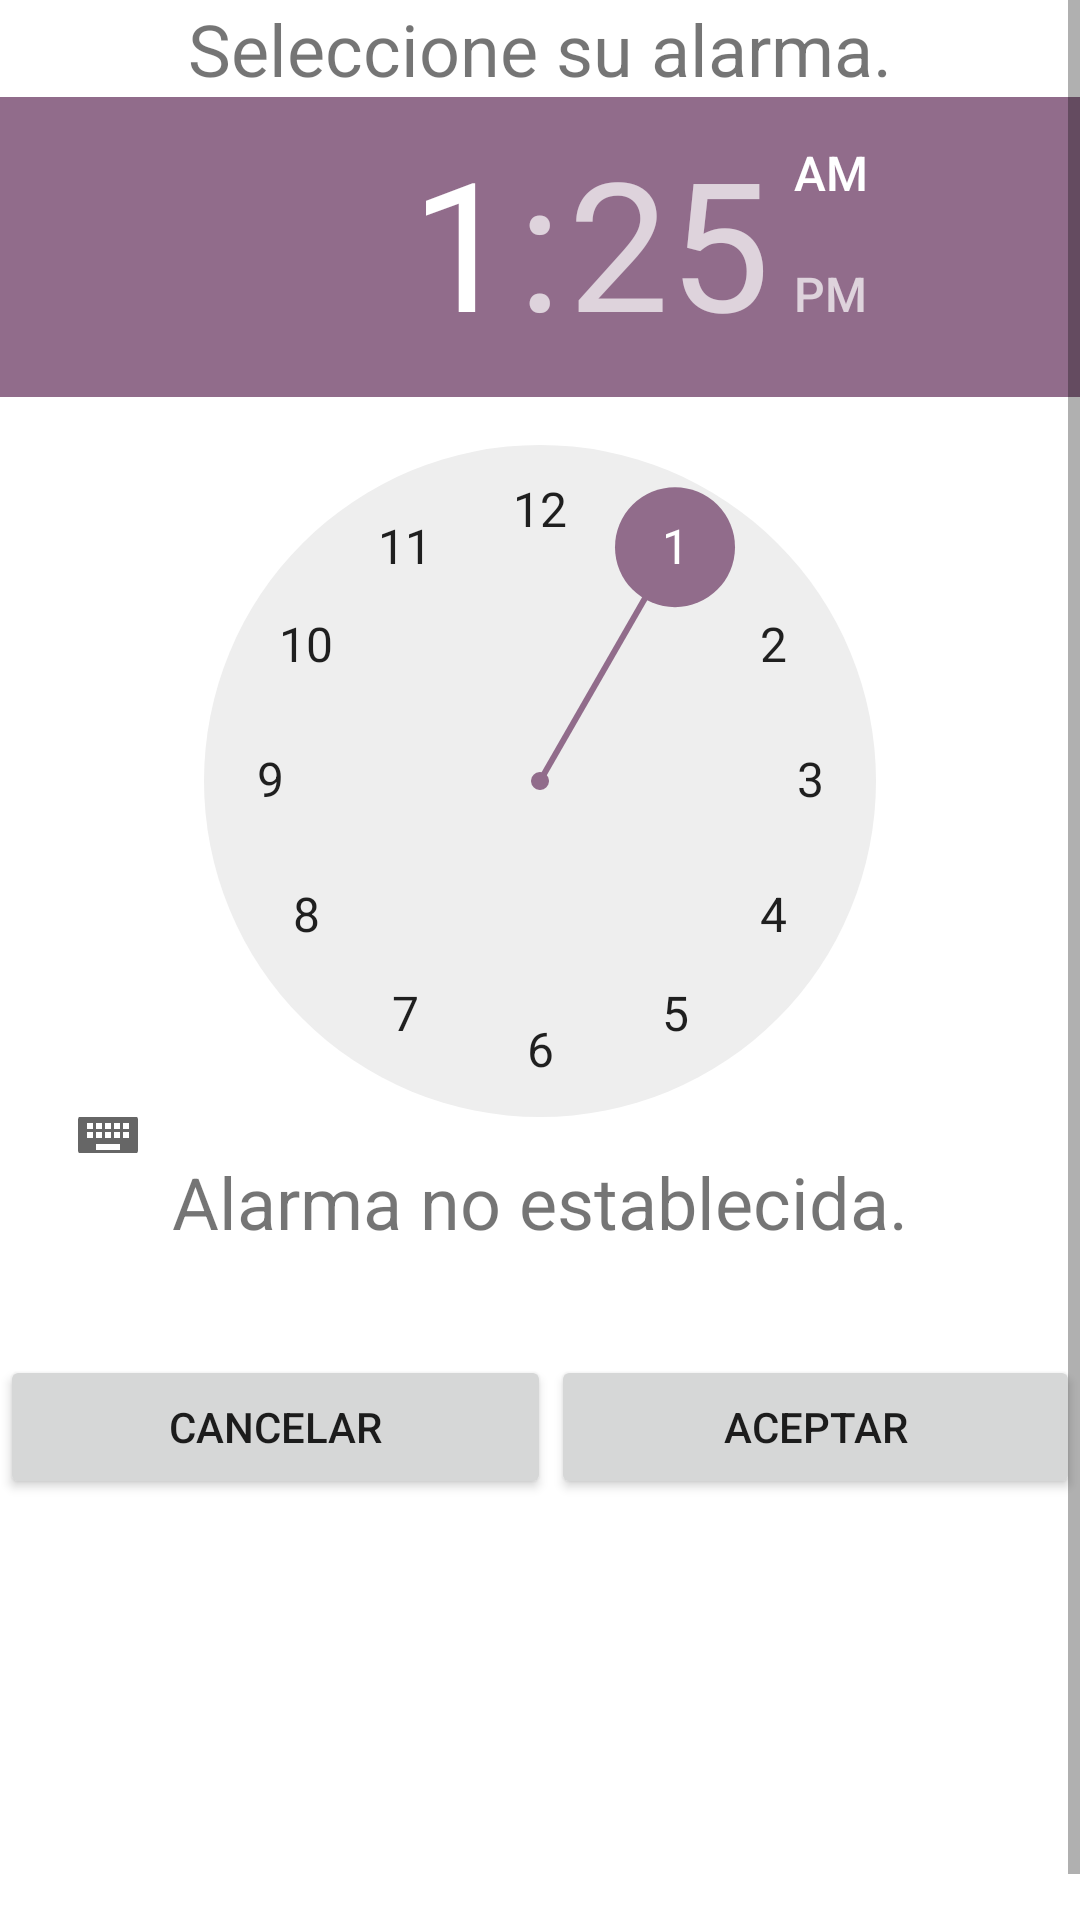

Write the Android layout XML for this screen, with the resource values it uses.
<!-- AndroidManifest.xml: application theme Theme.HelloWorld -->
<!-- res/layout/modificacion_alarma.xml -->
<?xml version="1.0" encoding="utf-8"?>
<androidx.constraintlayout.widget.ConstraintLayout xmlns:android="http://schemas.android.com/apk/res/android"
    xmlns:tools="http://schemas.android.com/tools"
    android:layout_width="match_parent"
    android:layout_height="match_parent" >

    <ScrollView
        android:layout_width="match_parent"
        android:layout_height="match_parent">

        <LinearLayout
            android:layout_width="match_parent"
            android:layout_height="match_parent"
            android:layout_weight="1"
            android:orientation="vertical">


            <TextView
                android:id="@+id/textView2"
                android:layout_width="match_parent"
                android:layout_height="wrap_content"
                android:gravity="center"
                android:text="Seleccione su alarma."
                android:textSize="24sp"
                tools:textColor="@android:color/holo_blue_dark" />

            <Space
                android:layout_width="match_parent"
                android:layout_height="wrap_content" />


            <TimePicker
                android:id="@+id/timePiker"
                android:layout_width="match_parent"
                android:layout_height="352dp" />

            <TextView
                android:id="@+id/avisoalarm"
                android:layout_width="match_parent"
                android:layout_height="wrap_content"
                android:gravity="center"
                android:text="Alarma no establecida."
                android:textSize="24sp"
                tools:textColor="@android:color/holo_blue_dark" />

            <Space
                android:layout_width="match_parent"
                android:layout_height="35dp" />

            <LinearLayout
                android:layout_width="match_parent"
                android:layout_height="204dp"
                android:orientation="horizontal">

                <Button
                    android:id="@+id/btncancelar"
                    android:layout_width="wrap_content"
                    android:layout_height="wrap_content"
                    android:layout_weight="1"
                    android:onClick="onClickRegresar"
                    android:text="Cancelar" />

                <Button
                    android:id="@+id/btnaceptar"
                    android:layout_width="wrap_content"
                    android:layout_height="wrap_content"
                    android:layout_weight="1"
                    android:onClick="onClickAceptarR"
                    android:text="Aceptar" />
            </LinearLayout>
        </LinearLayout>
    </ScrollView>

</androidx.constraintlayout.widget.ConstraintLayout>
<!-- resources referenced by this layout -->
<resources>
  <style name="Theme.HelloWorld" parent="Theme.MaterialComponents.DayNight.DarkActionBar">
          
          <item name="colorPrimary">@color/purple_500</item>
          <item name="colorPrimaryVariant">@color/purple_700</item>
          <item name="colorOnPrimary">@color/white</item>
          
          <item name="colorSecondary">@color/teal_200</item>
          <item name="colorSecondaryVariant">@color/teal_700</item>
          <item name="colorOnSecondary">@color/black</item>
          
          <item name="android:statusBarColor" tools:targetApi="l">?attr/colorPrimaryVariant</item>
          
      </style>
  <color name="purple_500">#892464</color>
  <color name="purple_700">#6B1A51</color>
  <color name="white">#FFFFFFFF</color>
  <color name="teal_200">#916C8B</color>
  <color name="teal_700">#962053</color>
  <color name="black">#FF000000</color>
</resources>
